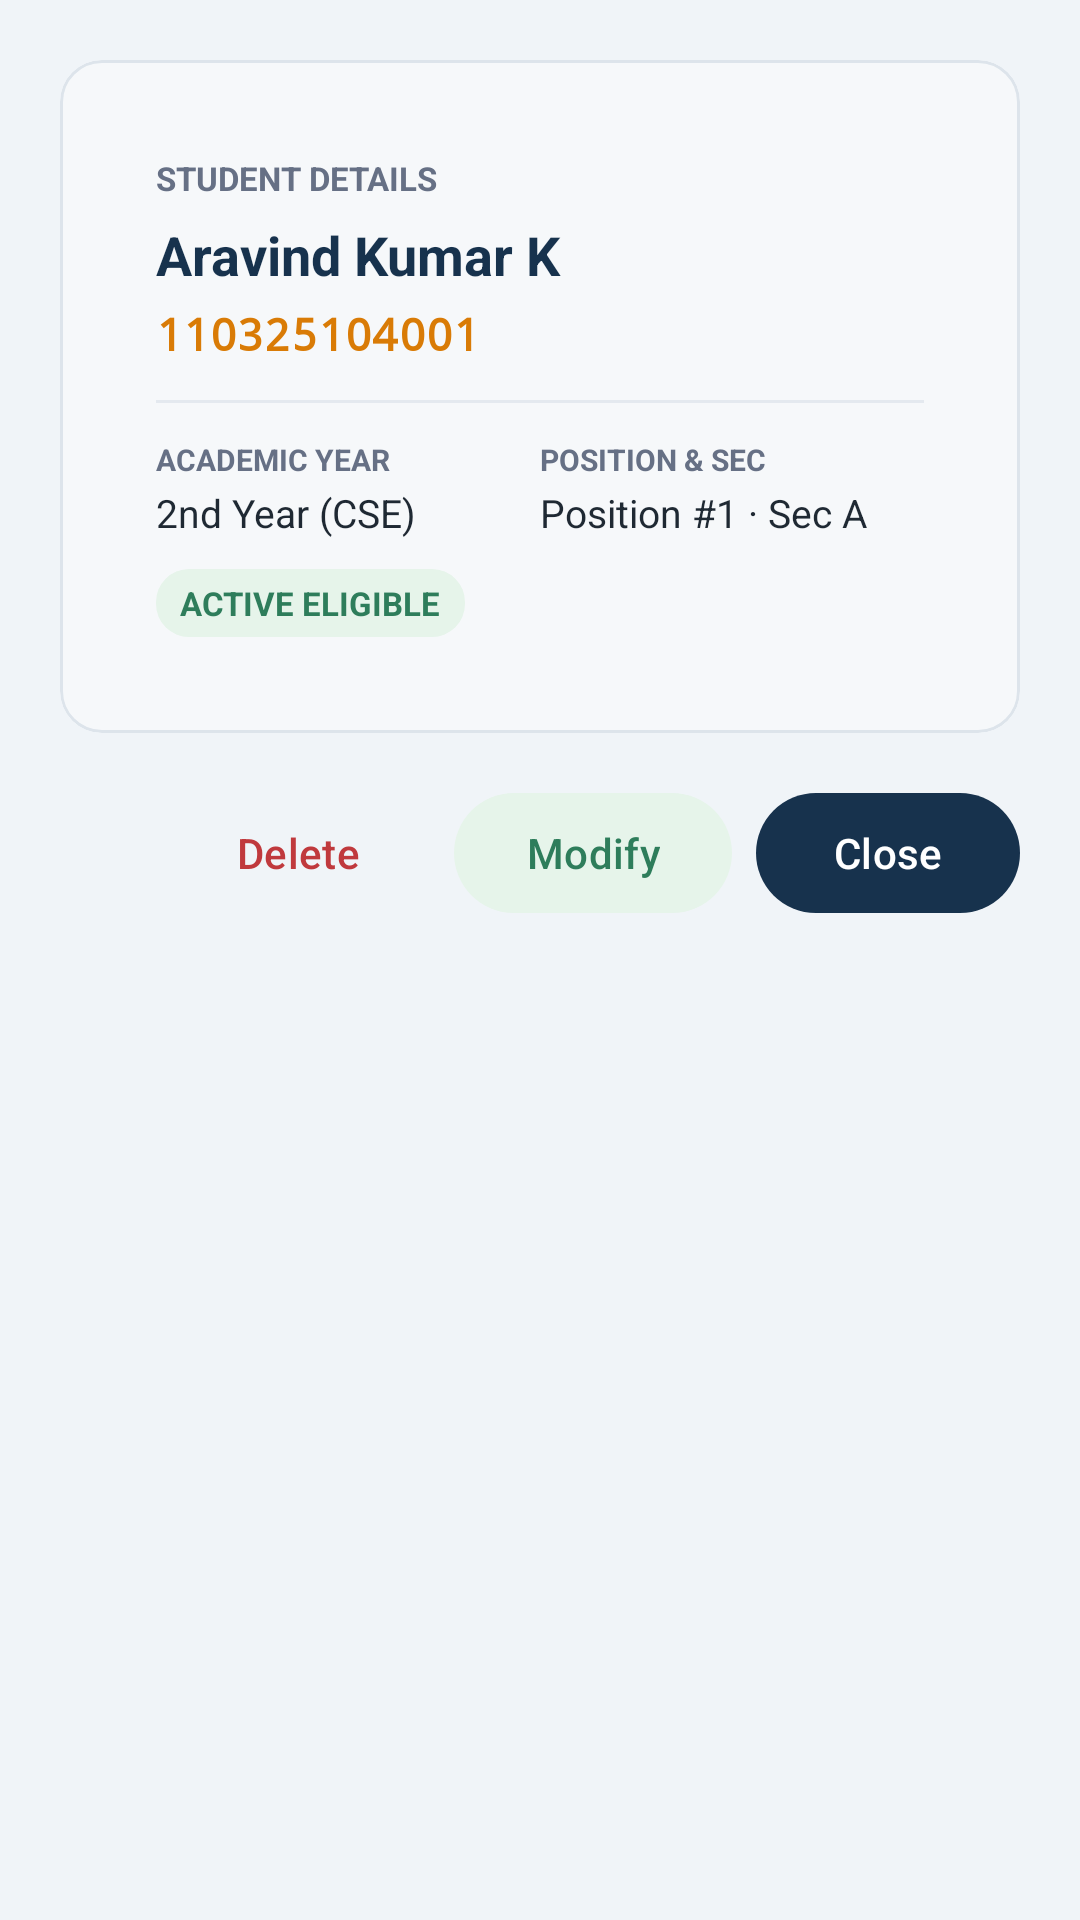

Here is an Android app screen rendered from its layout file. Give the layout XML and the strings, colors and styles it references.
<!-- AndroidManifest.xml: application theme Theme.ExamHallAllocation -->
<!-- res/layout/dialog_student_details.xml -->
<?xml version="1.0" encoding="utf-8"?>
<LinearLayout xmlns:android="http://schemas.android.com/apk/res/android"
    xmlns:app="http://schemas.android.com/apk/res-auto"
    android:layout_width="match_parent"
    android:layout_height="wrap_content"
    android:orientation="vertical"
    android:padding="20dp">

    
    <com.google.android.material.card.MaterialCardView
        style="@style/Widget.ExamHallAllocation.Card.Bordered"
        android:layout_width="match_parent"
        android:layout_height="wrap_content"
        app:cardBackgroundColor="@color/field_bg">

        <LinearLayout
            android:layout_width="match_parent"
            android:layout_height="wrap_content"
            android:orientation="vertical"
            android:padding="16dp">

            <TextView
                android:layout_width="wrap_content"
                android:layout_height="wrap_content"
                android:text="STUDENT DETAILS"
                android:textColor="@color/text_secondary"
                android:textSize="11sp"
                android:textStyle="bold" />

            <TextView
                android:id="@+id/tvDetailName"
                android:layout_width="match_parent"
                android:layout_height="wrap_content"
                android:layout_marginTop="6dp"
                android:textColor="@color/navy_primary"
                android:textSize="18sp"
                android:textStyle="bold"
                android:text="Aravind Kumar K" />

            <TextView
                android:id="@+id/tvDetailRollNo"
                android:layout_width="match_parent"
                android:layout_height="wrap_content"
                android:layout_marginTop="4dp"
                android:fontFamily="monospace"
                android:textColor="@color/grt_orange_dark"
                android:textSize="15sp"
                android:textStyle="bold"
                android:text="110325104001" />

            <View
                android:layout_width="match_parent"
                android:layout_height="1dp"
                android:layout_marginVertical="12dp"
                android:background="@color/divider_color" />

            <LinearLayout
                android:layout_width="match_parent"
                android:layout_height="wrap_content"
                android:orientation="horizontal">

                <LinearLayout
                    android:layout_width="0dp"
                    android:layout_height="wrap_content"
                    android:layout_weight="1"
                    android:orientation="vertical">

                    <TextView
                        android:layout_width="wrap_content"
                        android:layout_height="wrap_content"
                        android:text="ACADEMIC YEAR"
                        android:textColor="@color/text_secondary"
                        android:textSize="10sp"
                        android:textStyle="bold" />

                    <TextView
                        android:id="@+id/tvDetailYear"
                        android:layout_width="wrap_content"
                        android:layout_height="wrap_content"
                        android:layout_marginTop="2dp"
                        android:textColor="@color/text_primary"
                        android:textSize="13sp"
                        android:text="2nd Year (CSE)" />
                </LinearLayout>

                <LinearLayout
                    android:layout_width="0dp"
                    android:layout_height="wrap_content"
                    android:layout_weight="1"
                    android:orientation="vertical">

                    <TextView
                        android:layout_width="wrap_content"
                        android:layout_height="wrap_content"
                        android:text="POSITION &amp; SEC"
                        android:textColor="@color/text_secondary"
                        android:textSize="10sp"
                        android:textStyle="bold" />

                    <TextView
                        android:id="@+id/tvDetailPosSec"
                        android:layout_width="wrap_content"
                        android:layout_height="wrap_content"
                        android:layout_marginTop="2dp"
                        android:textColor="@color/text_primary"
                        android:textSize="13sp"
                        android:text="Position #1 · Sec A" />
                </LinearLayout>
            </LinearLayout>

            <TextView
                android:id="@+id/tvDetailStatus"
                android:layout_width="wrap_content"
                android:layout_height="wrap_content"
                android:layout_marginTop="10dp"
                android:background="@drawable/bg_badge"
                android:paddingHorizontal="8dp"
                android:paddingVertical="4dp"
                android:textColor="@color/status_green_text"
                android:textSize="11sp"
                android:textStyle="bold"
                android:text="ACTIVE ELIGIBLE" />
        </LinearLayout>
    </com.google.android.material.card.MaterialCardView>

    
    <LinearLayout
        android:layout_width="match_parent"
        android:layout_height="wrap_content"
        android:layout_marginTop="16dp"
        android:gravity="end"
        android:orientation="horizontal">

        <com.google.android.material.button.MaterialButton
            android:id="@+id/btnDetailDelete"
            style="@style/Widget.Material3.Button.TextButton"
            android:layout_width="wrap_content"
            android:layout_height="wrap_content"
            android:text="@string/action_delete"
            android:textColor="@color/status_red_text" />

        <com.google.android.material.button.MaterialButton
            android:id="@+id/btnDetailEdit"
            style="@style/Widget.Material3.Button.TonalButton"
            android:layout_width="wrap_content"
            android:layout_height="wrap_content"
            android:layout_marginStart="8dp"
            android:text="Modify" />

        <com.google.android.material.button.MaterialButton
            android:id="@+id/btnDetailClose"
            style="@style/Widget.Material3.Button"
            android:layout_width="wrap_content"
            android:layout_height="wrap_content"
            android:layout_marginStart="8dp"
            android:text="@string/action_close" />
    </LinearLayout>
</LinearLayout>
<!-- resources referenced by this layout -->
<resources>
  <color name="divider_color">#E4E9EF</color>
  <color name="field_bg">#F6F8FA</color>
  <color name="grt_orange_dark">#D97B06</color>
  <color name="navy_primary">#17324D</color>
  <color name="status_green_text">#2E7D5B</color>
  <color name="status_red_text">#C0393D</color>
  <color name="text_primary">#1F2933</color>
  <color name="text_secondary">#667085</color>
  <!-- drawable bg_badge (drawable) -->
  <?xml version="1.0" encoding="utf-8"?>
  <shape xmlns:android="http://schemas.android.com/apk/res/android" android:shape="rectangle">
      <corners android:radius="@dimen/badge_radius" />
      <solid android:color="@color/status_green_bg" />
  </shape>
  <string name="action_close">Close</string>
  <string name="action_delete">Delete</string>
  <style name="Widget.ExamHallAllocation.Card.Bordered" parent="Widget.Material3.CardView.Outlined">
          <item name="cardBackgroundColor">@color/card_surface</item>
          <item name="cardCornerRadius">@dimen/card_radius</item>
          <item name="cardElevation">0dp</item>
          <item name="contentPadding">@dimen/card_padding</item>
          <item name="strokeWidth">@dimen/card_stroke</item>
          <item name="strokeColor">@color/stroke_light</item>
      </style>
  <style name="Theme.ExamHallAllocation" parent="Base.Theme.ExamHallAllocation" />
  <dimen name="badge_radius">11dp</dimen>
  <color name="status_green_bg">#E6F4EA</color>
  <color name="card_surface">#FFFFFF</color>
  <dimen name="card_radius">14dp</dimen>
  <dimen name="card_padding">16dp</dimen>
  <dimen name="card_stroke">1dp</dimen>
  <color name="stroke_light">#DDE4EB</color>
  <color name="white">#FFFFFFFF</color>
  <color name="blue_tint_bg">#EBF2FE</color>
  <color name="blue_secondary">#2E5D7B</color>
  <color name="grt_orange">#F7941D</color>
  <color name="grt_orange_light">#FDEBD6</color>
  <color name="status_red_bg">#FDF2F2</color>
  <color name="screen_bg">#F0F4F8</color>
  <color name="navy_deep">#0F2438</color>
  <style name="Theme.ExamHallAllocation.Dialog" parent="ThemeOverlay.Material3.MaterialAlertDialog">
          <item name="shapeAppearanceOverlay">@style/ShapeDialog.ExamHallAllocation</item>
      </style>
  <style name="ShapeDialog.ExamHallAllocation" parent="">
          <item name="cornerFamily">rounded</item>
          <item name="cornerSize">@dimen/dialog_radius</item>
      </style>
  <dimen name="dialog_radius">18dp</dimen>
</resources>
